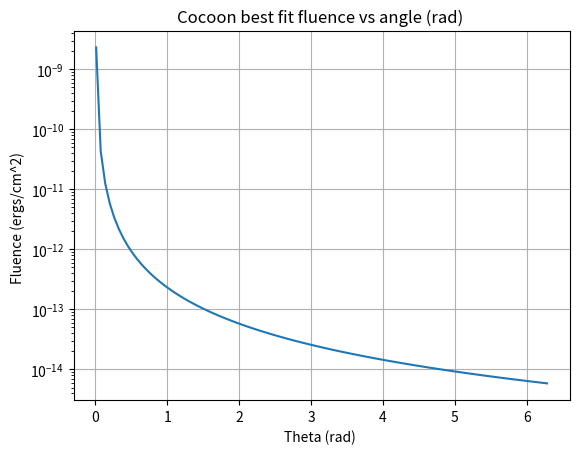

Source code (Python):
import numpy as np
import math
import matplotlib.pyplot as plt
#https://arxiv.org/pdf/1610.05362.pdf
initialenergy = 10e50
c = 299792458
trials = 100
distance = 40 * 3.086e24
theta = np.linspace(.01, 2 * math.pi, trials)
theta = theta.tolist()
thetaj = math.radians(10)
energy, fluence = [], []
for a in range(0,trials):
    energy.append((2 * initialenergy * (c**2)) / (distance * ((theta[a]/thetaj) ** 2)))
    fluence.append(energy[a]/ (4 * math.pi * (distance ** 2)))

plt.ylabel('Fluence (ergs/cm^2) ')
plt.xlabel('Theta (rad) ')
plt.yscale('log')
plt.title('Cocoon best fit fluence vs angle (rad) ')
plt.figure(1)
plt.plot(theta, fluence)

#plt.loglog(distance2, fluence)
plt.grid(True)
plt.figure(figsize = (20, 10))
plt.show()
